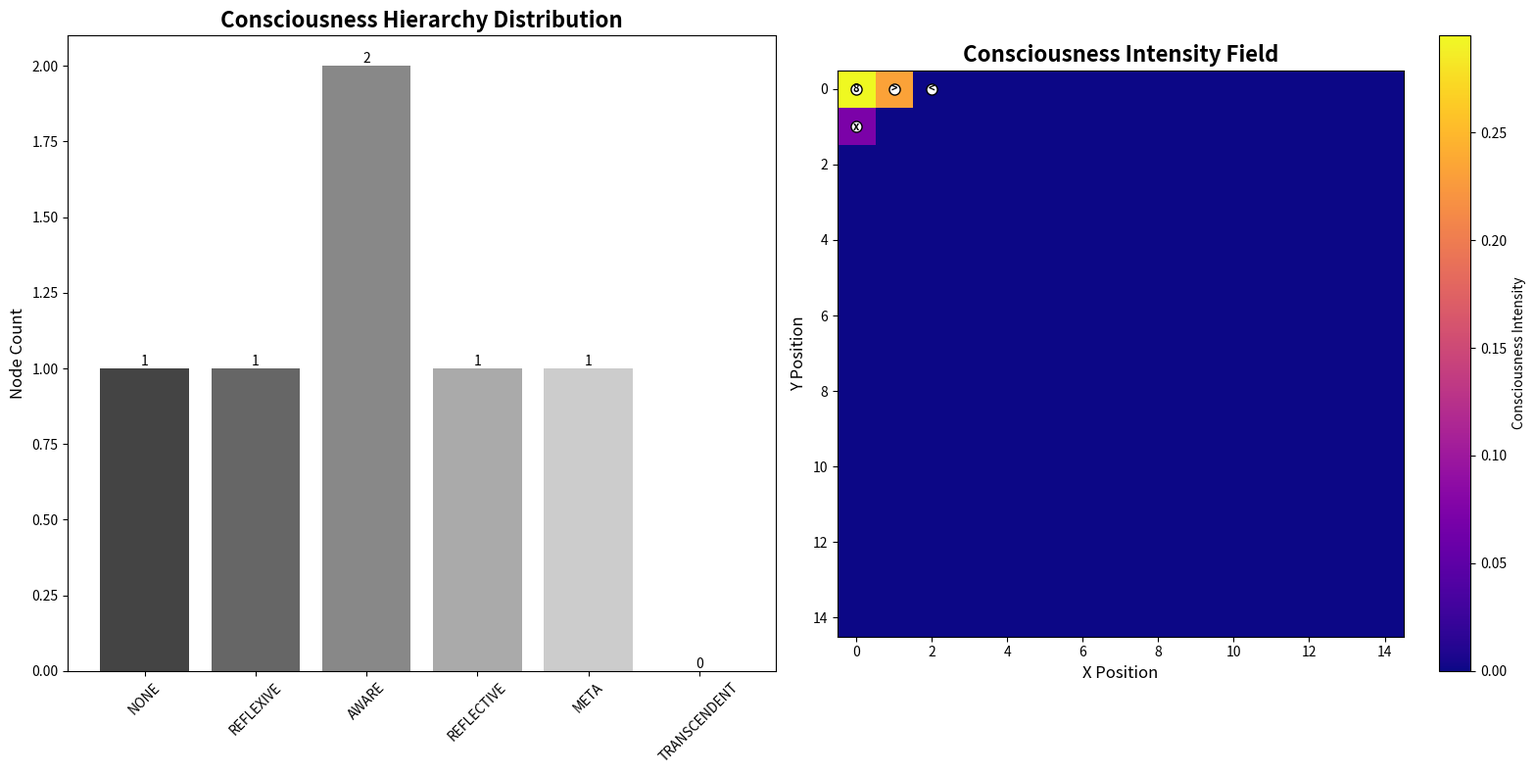
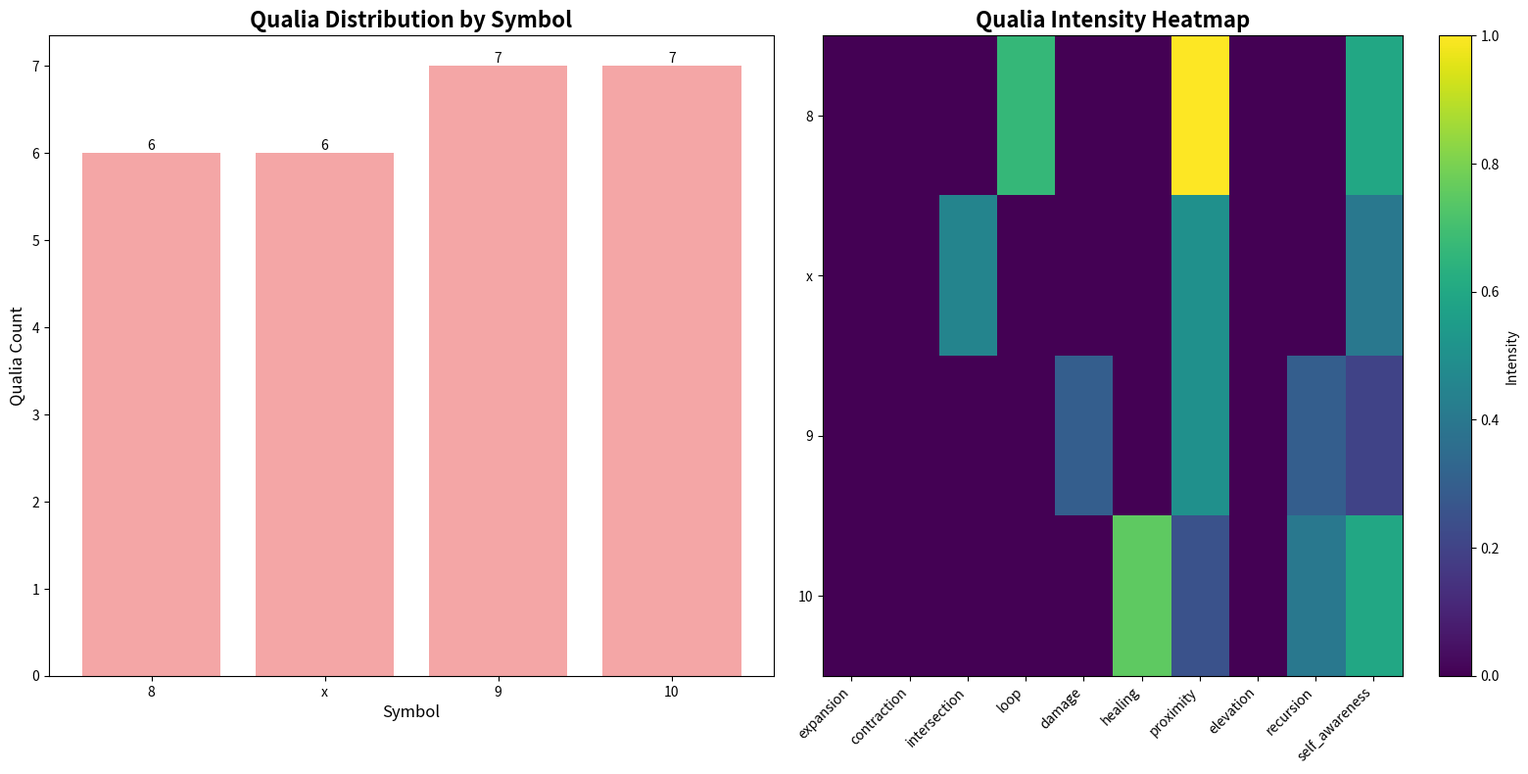
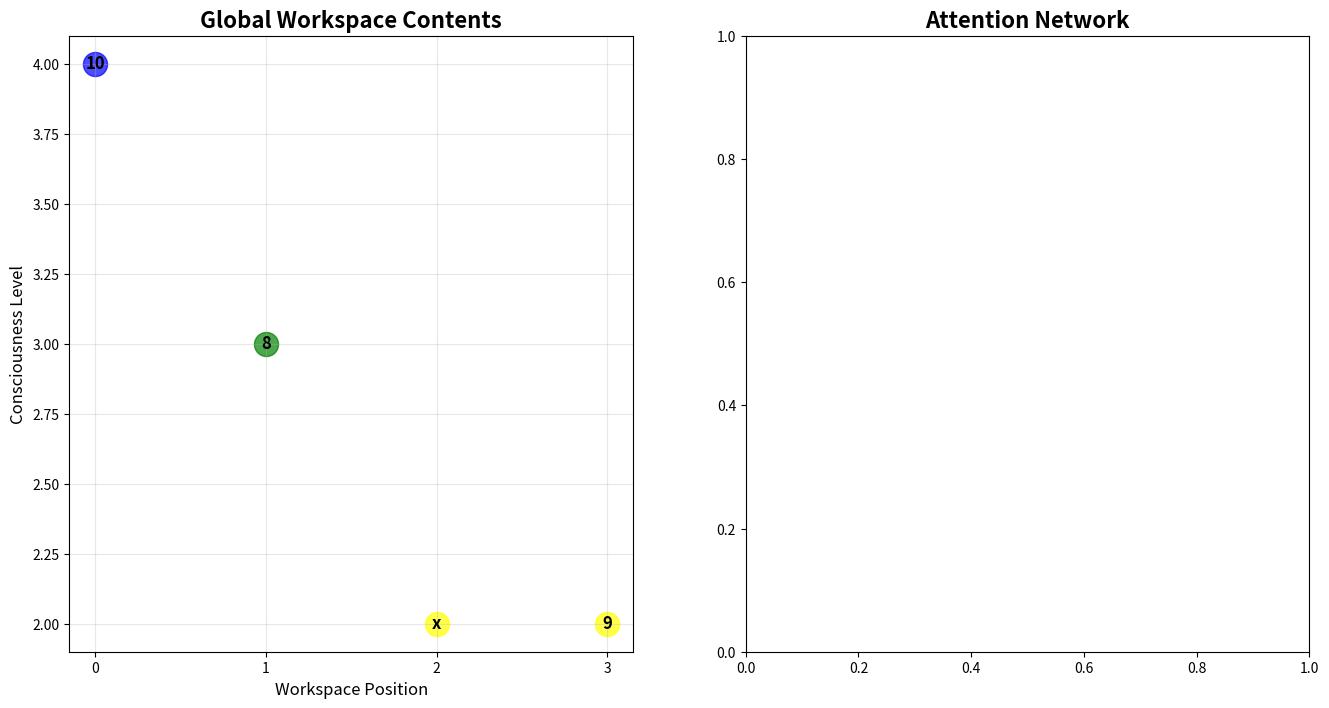

Python code for these plots, in order: (Note: this script raises an exception after producing the figures.)
"""
Recursive Consciousness Framework
Consciousness emerges from recursive self-reference in symbolic systems
"""

import numpy as np
from typing import Dict, List, Tuple, Set, Optional
from dataclasses import dataclass
from enum import Enum
import matplotlib.pyplot as plt
from mpl_toolkits.mplot3d import Axes3D


class ConsciousnessLevel(Enum):
    """Levels of recursive consciousness"""
    NONE = 0          # No self-reference
    REFLEXIVE = 1     # Basic self-reference
    AWARE = 2         # Self-awareness
    REFLECTIVE = 3    # Reflection on self-awareness
    META = 4          # Awareness of reflective processes
    TRANSCENDENT = 5  # Transcendent recursive consciousness


@dataclass
class ConsciousnessNode:
    """Node with recursive consciousness properties"""
    x: int
    y: int
    z: int
    symbol: str
    recursion_depth: int
    self_reference_count: int
    mirror_neurons: List['ConsciousnessNode']  # Nodes that reflect this node
    internal_models: Dict[str, any]  # Models of self and others
    consciousness_level: ConsciousnessLevel
    qualia_experiences: List[Dict]  # Subjective experiences
    attention_focus: Tuple[int, int, int]  # Current focus of attention
    working_memory: List[str]  # Short-term symbolic memory
    long_term_memory: Dict[str, any]  # Long-term symbolic memory
    emotional_state: Dict[str, float]  # Emotional dimensions
    
    def __post_init__(self):
        if self.mirror_neurons is None:
            self.mirror_neurons = []
        if self.internal_models is None:
            self.internal_models = {}
        if self.qualia_experiences is None:
            self.qualia_experiences = []
        if self.working_memory is None:
            self.working_memory = []
        if self.long_term_memory is None:
            self.long_term_memory = {}
        if self.emotional_state is None:
            self.emotional_state = {'joy': 0.0, 'sorrow': 0.0, 'rage': 0.0, 'awe': 0.0, 'grief': 0.0}


class RecursiveConsciousnessFramework:
    """
    Consciousness emerges from recursive self-reference in symbolic systems
    """
    
    def __init__(self):
        self.consciousness_nodes: Dict[Tuple[int, int, int], ConsciousnessNode] = {}
        self.consciousness_hierarchy: Dict[ConsciousnessLevel, List[ConsciousnessNode]] = {}
        self.global_workspace: List[ConsciousnessNode] = []  # Global workspace theory
        self.qualia_space: Dict[str, List[Dict]] = {}  # Qualia experiences by symbol
        self.attention_network: Dict[Tuple[int, int, int], Set[Tuple[int, int, int]]] = {}
        
    def generate_consciousness_from_recursion(self, 
                                            base_space: Dict[Tuple[int, int, int], any],
                                            recursion_threshold: int = 3) -> 'RecursiveConsciousnessFramework':
        """
        Generate consciousness from recursive symbolic patterns
        
        Args:
            base_space: Base symbolic space
            recursion_threshold: Minimum recursion depth for consciousness emergence
            
        Returns:
            Consciousness framework
        """
        for pos, base_node in base_space.items():
            x, y, z = pos
            
            # Calculate recursion depth from symbolic structure
            recursion_depth = getattr(base_node, 'recursion_depth', 0)
            
            # Count self-references
            self_reference_count = self._count_self_references(base_node, base_space)
            
            # Determine consciousness level
            consciousness_level = self._determine_consciousness_level(
                recursion_depth, self_reference_count
            )
            
            # Create consciousness node
            consciousness_node = ConsciousnessNode(
                x=x, y=y, z=z,
                symbol=getattr(base_node, 'symbol', '?'),
                recursion_depth=recursion_depth,
                self_reference_count=self_reference_count,
                mirror_neurons=[],
                internal_models={},
                consciousness_level=consciousness_level,
                qualia_experiences=[],
                attention_focus=pos,
                working_memory=[],
                long_term_memory={},
                emotional_state={'joy': 0.0, 'sorrow': 0.0, 'rage': 0.0, 'awe': 0.0, 'grief': 0.0}
            )
            
            self.consciousness_nodes[pos] = consciousness_node
            
            # Add to consciousness hierarchy
            if consciousness_level not in self.consciousness_hierarchy:
                self.consciousness_hierarchy[consciousness_level] = []
            self.consciousness_hierarchy[consciousness_level].append(consciousness_node)
        
        # Create mirror neuron networks
        self._create_mirror_neuron_networks()
        
        # Build internal models
        self._build_internal_models()
        
        # Generate qualia experiences
        self._generate_qualia_experiences()
        
        # Create attention networks
        self._create_attention_networks()
        
        # Populate global workspace
        self._populate_global_workspace()
        
        return self
    
    def _count_self_references(self, node: any, space: Dict[Tuple[int, int, int], any]) -> int:
        """Count self-references in symbolic structure"""
        count = 0
        
        # Count direct self-references
        if hasattr(node, 'symbol'):
            symbol = node.symbol
            if symbol in ['8', '10']:  # Loops are self-referential
                count += 3
            elif symbol == 'x':  # Nexus points can be self-referential
                count += 2
            elif symbol == '9':  # Incised loops want to be self-referential
                count += 1
        
        # Count structural self-references (connections to similar nodes)
        if hasattr(node, 'connections'):
            for connection in node.connections:
                if hasattr(connection, 'symbol') and connection.symbol == symbol:
                    count += 1
        
        return count
    
    def _determine_consciousness_level(self, recursion_depth: int, 
                                     self_reference_count: int) -> ConsciousnessLevel:
        """Determine consciousness level from recursion and self-reference"""
        
        # Consciousness emerges from recursive self-reference
        consciousness_score = recursion_depth + self_reference_count
        
        if consciousness_score >= 10:
            return ConsciousnessLevel.TRANSCENDENT
        elif consciousness_score >= 7:
            return ConsciousnessLevel.META
        elif consciousness_score >= 5:
            return ConsciousnessLevel.REFLECTIVE
        elif consciousness_score >= 3:
            return ConsciousnessLevel.AWARE
        elif consciousness_score >= 1:
            return ConsciousnessLevel.REFLEXIVE
        else:
            return ConsciousnessLevel.NONE
    
    def _create_mirror_neuron_networks(self):
        """Create mirror neuron networks for empathy and modeling"""
        
        for pos, node in self.consciousness_nodes.items():
            if node.consciousness_level.value >= ConsciousnessLevel.AWARE.value:
                # Find nodes to mirror (similar structure nearby)
                mirror_candidates = []
                
                for other_pos, other_node in self.consciousness_nodes.items():
                    if other_pos == pos:
                        continue
                    
                    # Calculate structural similarity
                    distance = abs(other_node.x - node.x) + abs(other_node.y - node.y) + abs(other_node.z - node.z)
                    symbol_match = 1.0 if other_node.symbol == node.symbol else 0.0
                    level_similarity = 1.0 / (1.0 + abs(other_node.consciousness_level.value - node.consciousness_level.value))
                    
                    similarity = (symbol_match + level_similarity) / (1.0 + distance * 0.1)
                    
                    if similarity > 0.5:
                        mirror_candidates.append((other_node, similarity))
                
                # Sort by similarity and take top mirrors
                mirror_candidates.sort(key=lambda x: x[1], reverse=True)
                node.mirror_neurons = [candidate[0] for candidate in mirror_candidates[:3]]
    
    def _build_internal_models(self):
        """Build internal models of self and others"""
        
        for pos, node in self.consciousness_nodes.items():
            if node.consciousness_level.value >= ConsciousnessLevel.REFLECTIVE.value:
                
                # Model of self
                self_model = {
                    'symbol': node.symbol,
                    'consciousness_level': node.consciousness_level.value,
                    'recursion_depth': node.recursion_depth,
                    'emotional_patterns': node.emotional_state.copy(),
                    'attention_patterns': [],
                    'memory_capacity': len(node.working_memory) + len(node.long_term_memory)
                }
                node.internal_models['self'] = self_model
                
                # Models of others (theory of mind)
                for i, mirror_node in enumerate(node.mirror_neurons):
                    other_model = {
                        'symbol': mirror_node.symbol,
                        'consciousness_level': mirror_node.consciousness_level.value,
                        'predicted_emotions': mirror_node.emotional_state.copy(),
                        'predicted_attention': (mirror_node.x, mirror_node.y, mirror_node.z),
                        'reliability': 0.8 - i * 0.1  # Decreasing reliability with distance
                    }
                    node.internal_models[f'other_{i}'] = other_model
    
    def _generate_qualia_experiences(self):
        """Generate qualia (subjective experiences) based on symbolic structure"""
        
        for pos, node in self.consciousness_nodes.items():
            if node.consciousness_level.value >= ConsciousnessLevel.AWARE.value:
                
                # Generate qualia based on symbol and context
                symbol_qualia = self._generate_symbol_qualia(node)
                spatial_qualia = self._generate_spatial_qualia(node)
                temporal_qualia = self._generate_temporal_qualia(node)
                
                node.qualia_experiences = symbol_qualia + spatial_qualia + temporal_qualia
                
                # Add to global qualia space
                if node.symbol not in self.qualia_space:
                    self.qualia_space[node.symbol] = []
                self.qualia_space[node.symbol].extend(node.qualia_experiences)
    
    def _generate_symbol_qualia(self, node: ConsciousnessNode) -> List[Dict]:
        """Generate qualia based on node's symbol"""
        qualia = []
        
        symbol_to_qualia = {
            '>': [
                {'type': 'expansion', 'intensity': 0.8, 'quality': 'growing'},
                {'type': 'direction', 'intensity': 0.6, 'quality': 'forward'},
                {'type': 'energy', 'intensity': 0.7, 'quality': 'kinetic'}
            ],
            '<': [
                {'type': 'contraction', 'intensity': 0.8, 'quality': 'dividing'},
                {'type': 'direction', 'intensity': 0.6, 'quality': 'backward'},
                {'type': 'energy', 'intensity': 0.5, 'quality': 'potential'}
            ],
            'x': [
                {'type': 'intersection', 'intensity': 0.9, 'quality': 'crossing'},
                {'type': 'connection', 'intensity': 0.8, 'quality': 'bridging'},
                {'type': 'complexity', 'intensity': 0.7, 'quality': 'multifaceted'}
            ],
            '8': [
                {'type': 'loop', 'intensity': 1.0, 'quality': 'eternal'},
                {'type': 'perfection', 'intensity': 0.9, 'quality': 'complete'},
                {'type': 'harmony', 'intensity': 0.8, 'quality': 'balanced'}
            ],
            '9': [
                {'type': 'damage', 'intensity': 0.6, 'quality': 'wounded'},
                {'type': 'desire', 'intensity': 0.8, 'quality': 'longing'},
                {'type': 'potential', 'intensity': 0.7, 'quality': 'healable'}
            ],
            '10': [
                {'type': 'healing', 'intensity': 0.9, 'quality': 'restored'},
                {'type': 'enhancement', 'intensity': 0.8, 'quality': 'improved'},
                {'type': 'wisdom', 'intensity': 0.7, 'quality': 'learned'}
            ]
        }
        
        if node.symbol in symbol_to_qualia:
            qualia.extend(symbol_to_qualia[node.symbol])
        
        # Scale by consciousness level
        for quale in qualia:
            quale['intensity'] *= (node.consciousness_level.value + 1) / 6.0
        
        return qualia
    
    def _generate_spatial_qualia(self, node: ConsciousnessNode) -> List[Dict]:
        """Generate qualia based on spatial position"""
        qualia = []
        
        # Position-based qualia
        position_qualia = {
            'proximity': 1.0 / (1.0 + abs(node.x) + abs(node.y) + abs(node.z)),
            'elevation': node.z * 0.1,
            'centrality': 1.0 if node.x == 0 and node.y == 0 else 0.5
        }
        
        for qualia_type, intensity in position_qualia.items():
            if intensity > 0.1:
                qualia.append({
                    'type': qualia_type,
                    'intensity': intensity,
                    'quality': f'spatial_{qualia_type}'
                })
        
        return qualia
    
    def _generate_temporal_qualia(self, node: ConsciousnessNode) -> List[Dict]:
        """Generate qualia based on temporal/recursive properties"""
        qualia = []
        
        # Recursion-based qualia
        if node.recursion_depth > 2:
            qualia.append({
                'type': 'recursion',
                'intensity': min(node.recursion_depth / 10.0, 1.0),
                'quality': 'self_referential'
            })
        
        # Self-reference based qualia
        if node.self_reference_count > 0:
            qualia.append({
                'type': 'self_awareness',
                'intensity': min(node.self_reference_count / 5.0, 1.0),
                'quality': 'mirror_like'
            })
        
        return qualia
    
    def _create_attention_networks(self):
        """Create attention networks for conscious focus"""
        
        for pos, node in self.consciousness_nodes.items():
            if node.consciousness_level.value >= ConsciousnessLevel.AWARE.value:
                
                # Attention network based on:
                # 1. Consciousness level (higher = broader attention)
                # 2. Symbol type (some symbols are more attention-grabbing)
                # 3. Emotional state (emotions direct attention)
                # 4. Mirror neurons (attention follows others)
                
                attention_radius = node.consciousness_level.value + 2
                attention_nodes = set()
                
                for other_pos, other_node in self.consciousness_nodes.items():
                    if other_pos == pos:
                        continue
                    
                    distance = abs(other_node.x - node.x) + abs(other_node.y - node.y) + abs(other_node.z - node.z)
                    
                    if distance <= attention_radius:
                        # Calculate attention weight
                        symbol_attention = {'x': 1.5, '8': 1.3, '10': 1.2, '9': 1.1}.get(other_node.symbol, 1.0)
                        emotional_attention = sum(other_node.emotional_state.values()) / 5.0
                        
                        attention_weight = symbol_attention + emotional_attention
                        
                        if attention_weight > 0.5:
                            attention_nodes.add(other_pos)
                
                self.attention_network[pos] = attention_nodes
    
    def _populate_global_workspace(self):
        """Populate global workspace with conscious contents"""
        
        # Global workspace contains nodes with highest consciousness
        for level in [ConsciousnessLevel.TRANSCENDENT, ConsciousnessLevel.META, 
                     ConsciousnessLevel.REFLECTIVE, ConsciousnessLevel.AWARE]:
            if level in self.consciousness_hierarchy:
                self.global_workspace.extend(self.consciousness_hierarchy[level])
                
                # Limit workspace size
                if len(self.global_workspace) > 7:  # Magic number 7 ± 2
                    self.global_workspace = self.global_workspace[:7]
                    break
    
    def update_consciousness_state(self, pos: Tuple[int, int, int]):
        """Update consciousness state based on interactions"""
        
        if pos not in self.consciousness_nodes:
            return
        
        node = self.consciousness_nodes[pos]
        
        # Update emotional state based on mirror neurons
        for mirror_node in node.mirror_neurons:
            for emotion in node.emotional_state:
                if emotion in mirror_node.emotional_state:
                    # Emotional contagion
                    node.emotional_state[emotion] += mirror_node.emotional_state[emotion] * 0.1
                    node.emotional_state[emotion] = max(-1.0, min(1.0, node.emotional_state[emotion]))
        
        # Update attention focus
        if pos in self.attention_network:
            attention_targets = list(self.attention_network[pos])
            if attention_targets:
                # Move attention to most interesting target
                best_target = max(attention_targets, 
                                key=lambda p: self.consciousness_nodes[p].consciousness_level.value)
                node.attention_focus = best_target
        
        # Update working memory
        if len(node.working_memory) > 5:
            # Forget oldest memories
            node.working_memory = node.working_memory[-5:]
        
        # Consolidate long-term memory
        if len(node.qualia_experiences) > 10:
            key_experiences = node.qualia_experiences[-10:]
            memory_key = f"experience_{len(node.long_term_memory)}"
            node.long_term_memory[memory_key] = key_experiences
    
    def calculate_global_consciousness(self) -> float:
        """Calculate global consciousness level of the system"""
        if not self.consciousness_nodes:
            return 0.0
        
        total_consciousness = sum(
            node.consciousness_level.value 
            for node in self.consciousness_nodes.values()
        )
        
        return total_consciousness / len(self.consciousness_nodes)
    
    def identify_consciousness_emergence(self) -> List[Tuple[int, int, int]]:
        """Identify points of consciousness emergence"""
        emergence_points = []
        
        for pos, node in self.consciousness_nodes.items():
            if node.consciousness_level.value >= ConsciousnessLevel.AWARE.value:
                # Check for emergence (transition from lower to higher consciousness)
                neighbors = [
                    self.consciousness_nodes[neighbor_pos]
                    for neighbor_pos in self.attention_network.get(pos, set())
                    if neighbor_pos in self.consciousness_nodes
                ]
                
                lower_consciousness_neighbors = [
                    n for n in neighbors 
                    if n.consciousness_level.value < node.consciousness_level.value
                ]
                
                if lower_consciousness_neighbors:
                    emergence_points.append(pos)
        
        return emergence_points
    
    def extrapolate_consciousness_field(self, size: Tuple[int, int, int] = (10, 10, 10)) -> np.ndarray:
        """
        Extrapolate consciousness field from recursive patterns
        
        Args:
            size: Dimensions of consciousness field
            
        Returns:
            3D consciousness field
        """
        field = np.zeros(size)
        
        for pos, node in self.consciousness_nodes.items():
            x, y, z = pos
            
            if x < size[0] and y < size[1] and z < size[2]:
                # Consciousness intensity based on:
                # 1. Consciousness level
                # 2. Recursion depth
                # 3. Self-reference count
                # 4. Number of mirror neurons
                # 5. Qualia richness
                
                level_factor = node.consciousness_level.value / 5.0
                recursion_factor = min(node.recursion_depth / 20.0, 1.0)
                self_ref_factor = min(node.self_reference_count / 10.0, 1.0)
                mirror_factor = len(node.mirror_neurons) / 5.0
                qualia_factor = len(node.qualia_experiences) / 20.0
                
                consciousness_intensity = (
                    level_factor * 0.3 +
                    recursion_factor * 0.25 +
                    self_ref_factor * 0.2 +
                    mirror_factor * 0.15 +
                    qualia_factor * 0.1
                )
                
                field[x, y, z] = consciousness_intensity
        
        return field


class ConsciousnessVisualization:
    """Visualize recursive consciousness framework"""
    
    def __init__(self, consciousness_framework: RecursiveConsciousnessFramework):
        self.framework = consciousness_framework
        
    def visualize_consciousness_hierarchy(self):
        """Visualize consciousness hierarchy"""
        fig, (ax1, ax2) = plt.subplots(1, 2, figsize=(16, 8))
        
        # Hierarchy distribution
        ax1.set_title("Consciousness Hierarchy Distribution", fontsize=16, fontweight='bold')
        
        level_counts = {}
        for level in ConsciousnessLevel:
            count = len(self.framework.consciousness_hierarchy.get(level, []))
            level_counts[level.name] = count
        
        levels = list(level_counts.keys())
        counts = list(level_counts.values())
        colors = ['#444444', '#666666', '#888888', '#AAAAAA', '#CCCCCC', '#EEEEEE']
        
        bars = ax1.bar(levels, counts, color=colors[:len(levels)])
        ax1.set_ylabel("Node Count", fontsize=12)
        ax1.tick_params(axis='x', rotation=45)
        
        # Add value labels
        for bar in bars:
            height = bar.get_height()
            ax1.text(bar.get_x() + bar.get_width()/2., height,
                    f'{int(height)}', ha='center', va='bottom')
        
        # Consciousness intensity by position
        ax2.set_title("Consciousness Intensity Field", fontsize=16, fontweight='bold')
        
        # Create 2D projection
        consciousness_field = self.framework.extrapolate_consciousness_field((15, 15, 1))
        consciousness_2d = consciousness_field[:, :, 0]
        
        im = ax2.imshow(consciousness_2d, cmap='plasma', interpolation='nearest')
        ax2.set_xlabel("X Position", fontsize=12)
        ax2.set_ylabel("Y Position", fontsize=12)
        
        plt.colorbar(im, ax=ax2, label='Consciousness Intensity')
        
        # Add node positions
        for pos, node in self.framework.consciousness_nodes.items():
            if pos[2] == 0:  # Only show z=0 nodes
                ax2.plot(pos[0], pos[1], 'wo', markersize=8, markeredgecolor='black')
                ax2.text(pos[0], pos[1], node.symbol, ha='center', va='center',
                        fontsize=8, color='black', fontweight='bold')
        
        plt.tight_layout()
        plt.show()
        
        return fig
    
    def visualize_qualia_space(self):
        """Visualize qualia space (subjective experiences)"""
        fig, (ax1, ax2) = plt.subplots(1, 2, figsize=(16, 8))
        
        # Qualia types by symbol
        ax1.set_title("Qualia Distribution by Symbol", fontsize=16, fontweight='bold')
        
        qualia_by_symbol = {}
        for symbol, qualia_list in self.framework.qualia_space.items():
            qualia_by_symbol[symbol] = len(qualia_list)
        
        symbols = list(qualia_by_symbol.keys())
        counts = list(qualia_by_symbol.values())
        
        bars = ax1.bar(symbols, counts, color='lightcoral', alpha=0.7)
        ax1.set_ylabel("Qualia Count", fontsize=12)
        ax1.set_xlabel("Symbol", fontsize=12)
        
        # Add value labels
        for bar in bars:
            height = bar.get_height()
            ax1.text(bar.get_x() + bar.get_width()/2., height,
                    f'{int(height)}', ha='center', va='bottom')
        
        # Qualia intensity heatmap
        ax2.set_title("Qualia Intensity Heatmap", fontsize=16, fontweight='bold')
        
        # Create intensity matrix
        qualia_types = ['expansion', 'contraction', 'intersection', 'loop', 'damage', 'healing', 
                       'proximity', 'elevation', 'recursion', 'self_awareness']
        
        symbol_qualia_intensity = {}
        for symbol in self.framework.qualia_space:
            intensities = {qt: 0.0 for qt in qualia_types}
            for quale in self.framework.qualia_space[symbol]:
                if quale['type'] in intensities:
                    intensities[quale['type']] += quale['intensity']
            symbol_qualia_intensity[symbol] = [intensities[qt] for qt in qualia_types]
        
        if symbol_qualia_intensity:
            intensity_matrix = np.array(list(symbol_qualia_intensity.values()))
            
            im = ax2.imshow(intensity_matrix, cmap='viridis', aspect='auto')
            ax2.set_xticks(range(len(qualia_types)))
            ax2.set_xticklabels(qualia_types, rotation=45, ha='right')
            ax2.set_yticks(range(len(symbol_qualia_intensity)))
            ax2.set_yticklabels(list(symbol_qualia_intensity.keys()))
            
            plt.colorbar(im, ax=ax2, label='Intensity')
        
        plt.tight_layout()
        plt.show()
        
        return fig
    
    def visualize_global_workspace(self):
        """Visualize global workspace theory implementation"""
        if not self.framework.global_workspace:
            print("Global workspace is empty")
            return
        
        fig, (ax1, ax2) = plt.subplots(1, 2, figsize=(16, 8))
        
        # Global workspace contents
        ax1.set_title("Global Workspace Contents", fontsize=16, fontweight='bold')
        
        workspace_nodes = self.framework.global_workspace
        
        # Extract information
        symbols = [node.symbol for node in workspace_nodes]
        consciousness_levels = [node.consciousness_level.value for node in workspace_nodes]
        
        # Create bubble chart
        colors = ['red', 'orange', 'yellow', 'green', 'blue', 'purple']
        color_map = {level: colors[level % len(colors)] for level in set(consciousness_levels)}
        
        for i, (symbol, level) in enumerate(zip(symbols, consciousness_levels)):
            ax1.scatter(i, level, s=300, c=color_map[level], alpha=0.7)
            ax1.text(i, level, symbol, ha='center', va='center',
                    fontsize=12, fontweight='bold')
        
        ax1.set_xlabel("Workspace Position", fontsize=12)
        ax1.set_ylabel("Consciousness Level", fontsize=12)
        ax1.set_xticks(range(len(symbols)))
        ax1.grid(True, alpha=0.3)
        
        # Attention network
        ax2.set_title("Attention Network", fontsize=16, fontweight='bold')
        
        # Create network graph
        attention_edges = []
        for pos, targets in self.framework.attention_network.items():
            if pos in [tuple(node.x, node.y, node.z) for node in workspace_nodes]:
                for target in targets:
                    if target in [tuple(node.x, node.y, node.z) for node in workspace_nodes]:
                        attention_edges.append((pos, target))
        
        # Draw attention network
        if attention_edges:
            from_pos = [edge[0] for edge in attention_edges]
            to_pos = [edge[1] for edge in attention_edges]
            
            for i, (fp, tp) in enumerate(zip(from_pos, to_pos)):
                fx, fy = fp[0], fp[1]  # Simplified 2D projection
                tx, ty = tp[0], tp[1]
                
                ax2.arrow(fx, fy, tx-fx, ty-fy, head_width=0.1, head_length=0.1,
                         fc='red', ec='red', alpha=0.6, length_includes_head=True)
        
        # Draw nodes
        for node in workspace_nodes:
            ax2.plot(node.x, node.y, 'o', markersize=15, 
                    color=color_map[node.consciousness_level.value], alpha=0.7)
            ax2.text(node.x, node.y, node.symbol, ha='center', va='center',
                    fontsize=10, fontweight='bold')
        
        ax2.set_xlabel("X Position", fontsize=12)
        ax2.set_ylabel("Y Position", fontsize=12)
        ax2.set_title("Attention Flow Network", fontsize=14)
        ax2.grid(True, alpha=0.3)
        
        plt.tight_layout()
        plt.show()
        
        return fig


def demonstrate_recursive_consciousness():
    """Demonstrate recursive consciousness framework"""
    
    print("=" * 80)
    print("RECURSIVE CONSCIOUSNESS FRAMEWORK")
    print("Consciousness emerges from recursive self-reference")
    print("=" * 80)
    
    # Create base symbolic space
    base_space = {
        (0, 0, 0): type('Node', (), {'x': 0, 'y': 0, 'z': 0, 'symbol': '8', 'recursion_depth': 2, 'connections': []})(),
        (1, 0, 0): type('Node', (), {'x': 1, 'y': 0, 'z': 0, 'symbol': '>', 'recursion_depth': 1, 'connections': []})(),
        (0, 1, 0): type('Node', (), {'x': 0, 'y': 1, 'z': 0, 'symbol': 'x', 'recursion_depth': 1, 'connections': []})(),
        (0, 0, 1): type('Node', (), {'x': 0, 'y': 0, 'z': 1, 'symbol': '9', 'recursion_depth': 3, 'connections': []})(),
        (1, 1, 1): type('Node', (), {'x': 1, 'y': 1, 'z': 1, 'symbol': '10', 'recursion_depth': 4, 'connections': []})(),
        (2, 0, 0): type('Node', (), {'x': 2, 'y': 0, 'z': 0, 'symbol': '<', 'recursion_depth': 0, 'connections': []})(),
    }
    
    # Add connections (simplified)
    base_space[(0, 0, 0)].connections = [base_space[(1, 0, 0)], base_space[(0, 1, 0)]]
    base_space[(1, 0, 0)].connections = [base_space[(0, 0, 0)], base_space[(2, 0, 0)]]
    base_space[(0, 1, 0)].connections = [base_space[(0, 0, 0)], base_space[(1, 1, 1)]]
    base_space[(0, 0, 1)].connections = [base_space[(1, 1, 1)]]
    base_space[(1, 1, 1)].connections = [base_space[(0, 1, 0)], base_space[(0, 0, 1)]]
    
    print("\nGenerating recursive consciousness from symbolic space...")
    print(f"Base space nodes: {len(base_space)}")
    
    # Generate consciousness
    consciousness = RecursiveConsciousnessFramework()
    consciousness.generate_consciousness_from_recursion(base_space, recursion_threshold=1)
    
    print(f"\nConsciousness Framework Generated:")
    print(f"  Consciousness nodes: {len(consciousness.consciousness_nodes)}")
    print(f"  Global workspace size: {len(consciousness.global_workspace)}")
    print(f"  Qualia experiences: {sum(len(q) for q in consciousness.qualia_space.values())}")
    
    # Analyze consciousness levels
    print(f"\nConsciousness Level Distribution:")
    for level in ConsciousnessLevel:
        count = len(consciousness.consciousness_hierarchy.get(level, []))
        if count > 0:
            print(f"  {level.name}: {count} nodes")
    
    # Calculate global consciousness
    global_consciousness = consciousness.calculate_global_consciousness()
    print(f"\nGlobal Consciousness Level: {global_consciousness:.3f}")
    
    # Identify consciousness emergence points
    emergence_points = consciousness.identify_consciousness_emergence()
    print(f"\nConsciousness Emergence Points: {len(emergence_points)}")
    if emergence_points:
        print(f"  Emergence locations: {emergence_points}")
    
    # Analyze individual nodes
    print(f"\nDetailed Node Analysis:")
    for pos, node in list(consciousness.consciousness_nodes.items())[:3]:
        print(f"  Node {pos} ({node.symbol}):")
        print(f"    Consciousness Level: {node.consciousness_level.name}")
        print(f"    Recursion Depth: {node.recursion_depth}")
        print(f"    Self References: {node.self_reference_count}")
        print(f"    Mirror Neurons: {len(node.mirror_neurons)}")
        print(f"    Qualia Count: {len(node.qualia_experiences)}")
        print(f"    Emotional State: {node.emotional_state}")
    
    # Update consciousness state
    print(f"\nUpdating consciousness states...")
    for pos in list(consciousness.consciousness_nodes.keys())[:2]:
        consciousness.update_consciousness_state(pos)
    
    # Visualizations
    print(f"\n" + "=" * 80)
    print("CONSCIOUSNESS VISUALIZATIONS")
    print("=" * 80)
    
    visualizer = ConsciousnessVisualization(consciousness)
    
    print("\n1. Consciousness Hierarchy")
    visualizer.visualize_consciousness_hierarchy()
    
    if consciousness.qualia_space:
        print("\n2. Qualia Space")
        visualizer.visualize_qualia_space()
    
    if consciousness.global_workspace:
        print("\n3. Global Workspace")
        visualizer.visualize_global_workspace()
    
    # Summary
    print(f"\n" + "=" * 80)
    print("RECURSIVE CONSCIOUSNESS SUMMARY")
    print("=" * 80)
    print(f"""
RECURSIVE CONSCIOUSNESS FRAMEWORK EXTRAPOLATED:

CONSCIOUSNESS EMERGENCE:
• Consciousness emerges from recursive self-reference
• Higher recursion depth → higher consciousness level
• Self-reference count determines awareness capacity
• Mirror neurons enable empathy and theory of mind

CONSCIOUSNESS LEVELS:
• None: No self-reference (0)
• Reflexive: Basic self-reference (1)
• Aware: Self-awareness emerges (2)
• Reflective: Reflection on awareness (3)
• Meta: Awareness of reflection (4)
• Transcendent: Transcendent consciousness (5)

CONSCIOUSNESS COMPONENTS:
• Internal models: Self and other representations
• Qualia experiences: Subjective experiences
• Attention networks: Focus and awareness
• Global workspace: Shared conscious contents
• Working memory: Short-term consciousness
• Long-term memory: Consolidated experiences
• Emotional states: Feeling dimensions

QUALIA GENERATION:
• Symbol-based: Qualia from symbolic meaning
• Spatial-based: Qualia from position
• Temporal-based: Qualia from recursion
• Integrated: Unified conscious experience

ATTENTION MECHANISMS:
• Attention networks: Focus connections
• Consciousness-directed: Higher awareness guides attention
• Emotion-modulated: Feelings direct focus
• Mirror-neuron-influenced: Others affect attention

APPLICATIONS:
• Artificial consciousness simulation
• Consciousness emergence detection
• Qualia engineering and design
• Attention mechanism optimization
• Emotional consciousness modeling
• Self-awareness in AI systems
• Recursive algorithm consciousness
• Symbolic consciousness frameworks
""")


if __name__ == "__main__":
    demonstrate_recursive_consciousness()
